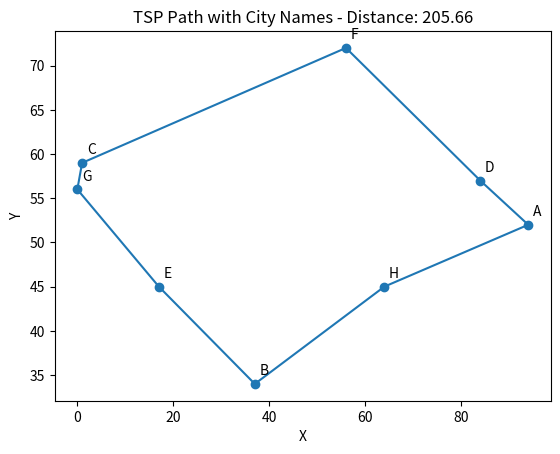

The matplotlib source for this figure:
 
import random
import math
import matplotlib.pyplot as plt

city_names = ["A","B","C","D","E","F","G","H"]

def distance(a, b):
    return math.hypot(a[0] - b[0], a[1] - b[1])

def path_length(path, cities):
    return sum(distance(cities[path[i]], cities[path[(i + 1) % len(path)]]) for i in range(len(path)))

def tsp(cities, iterations=5000):
    n = len(cities)
    best_path = list(range(n))
    random.shuffle(best_path)
    best_length = path_length(best_path, cities)

    for _ in range(iterations):
        new_path = best_path[:]
        i, j = random.sample(range(n), 2)
        new_path[i], new_path[j] = new_path[j], new_path[i]
        new_length = path_length(new_path, cities)

        if new_length < best_length:
            best_path, best_length = new_path, new_length

    return best_path, best_length

cities = [(random.randint(0, 100), random.randint(0, 100)) for _ in range(8)]
path, length = tsp(cities)

x = [cities[i][0] for i in path] + [cities[path[0]][0]]
y = [cities[i][1] for i in path] + [cities[path[0]][1]]

plt.figure()
plt.scatter([c[0] for c in cities], [c[1] for c in cities])

for i, (x_city, y_city) in enumerate(cities):
    plt.text(x_city + 1, y_city + 1, city_names[i])

plt.plot(x, y)
plt.title(f"TSP Path with City Names - Distance: {length:.2f}")
plt.xlabel("X")
plt.ylabel("Y")
plt.show()

print("Best Path:", path)
print("Distance:", length)